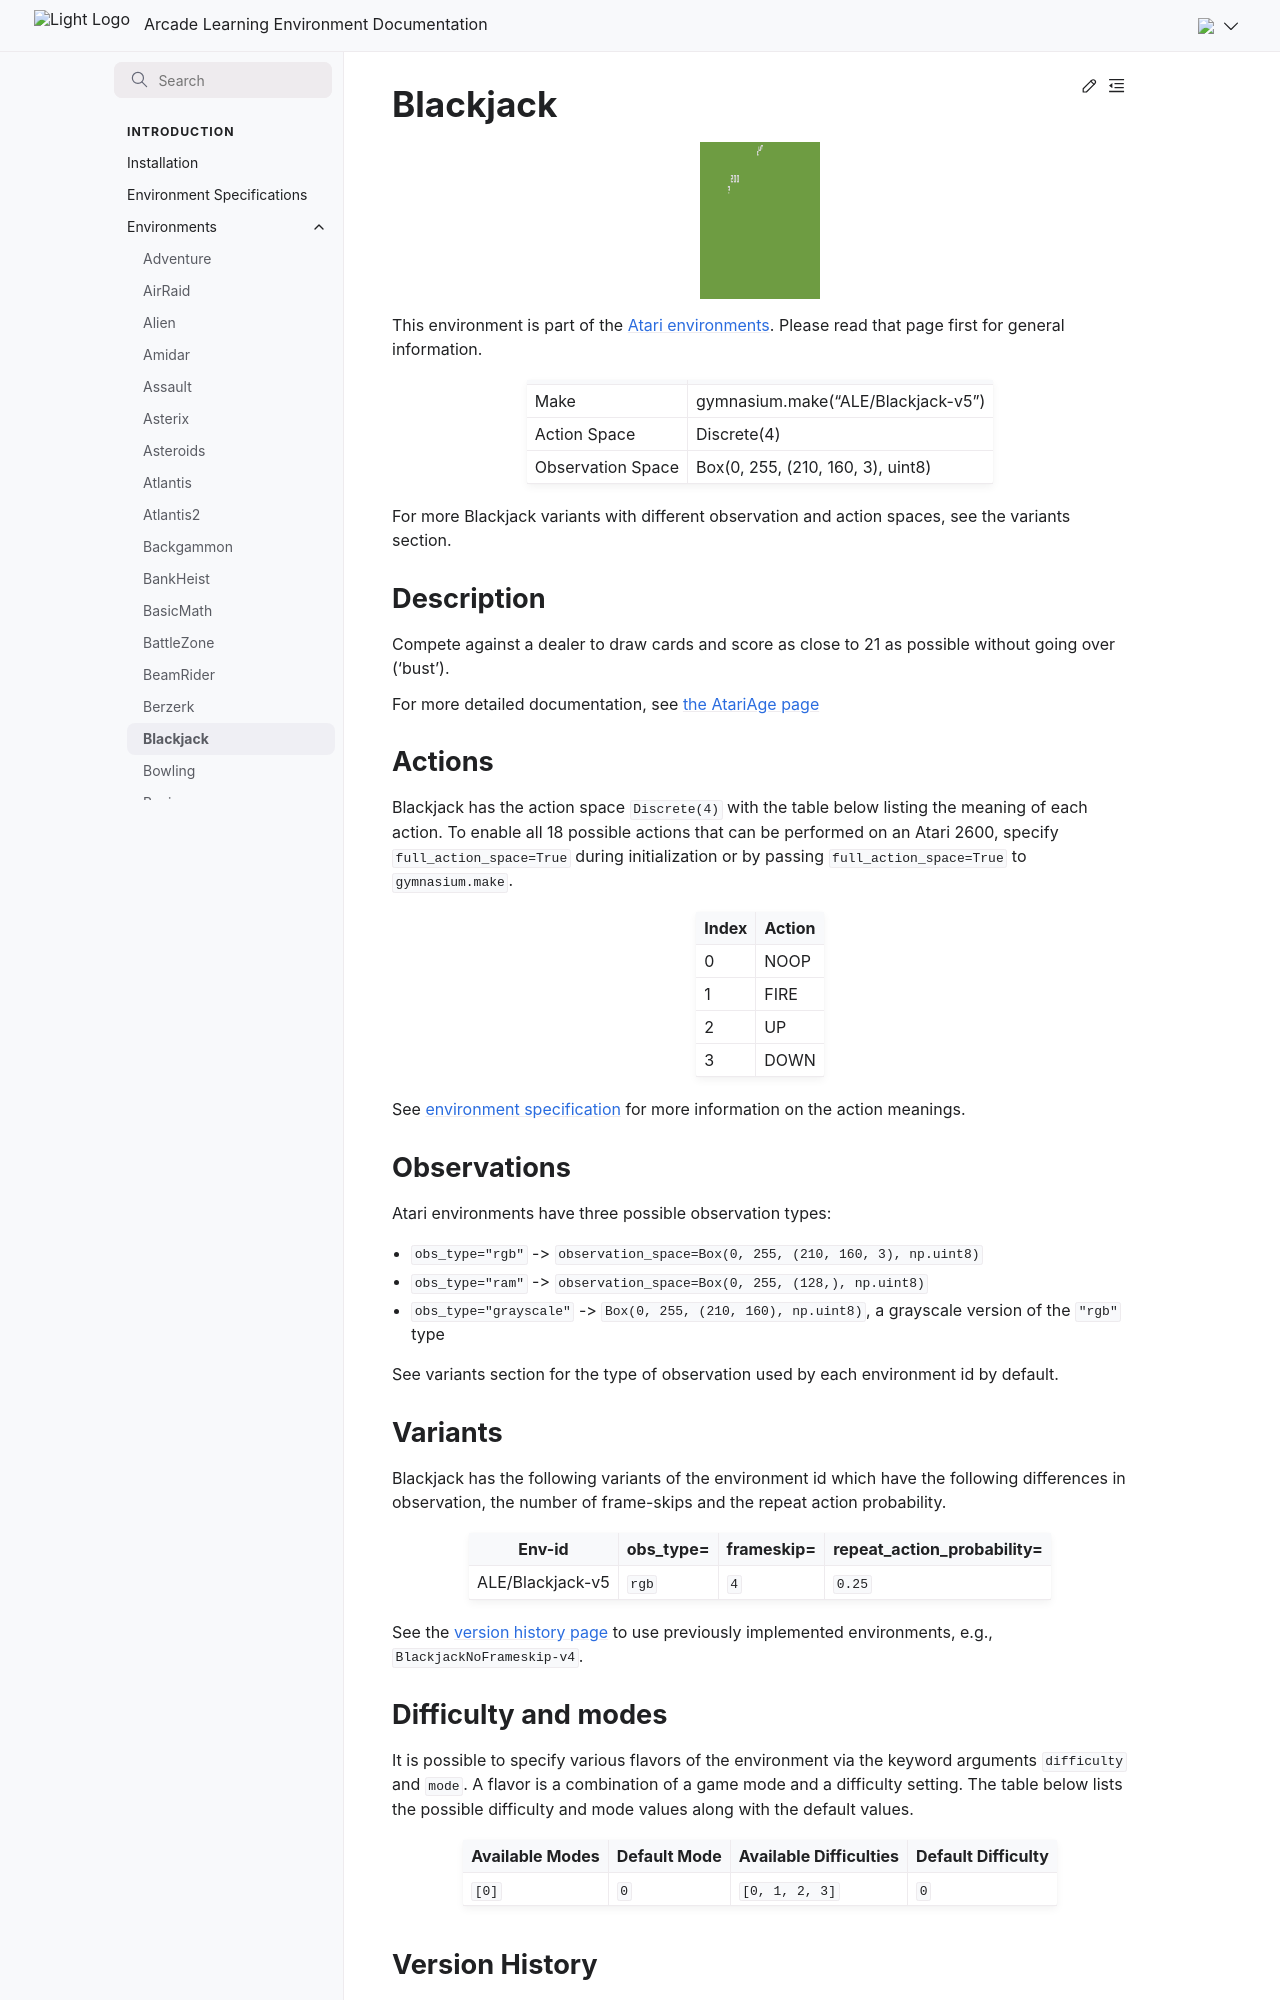

repository: Farama-Foundation/Arcade-Learning-Environment · page: main/environments/blackjack/index.html · generator: sphinx

---
title: Blackjack
---

# Blackjack

```{figure} ../_static/videos/environments/blackjack.gif
:width: 120px
:name: Blackjack
```

This environment is part of the <a href='..'>Atari environments</a>. Please read that page first for general information.

|                   |                                    |
|-------------------|------------------------------------|
| Make              | gymnasium.make("ALE/Blackjack-v5") |
| Action Space      | Discrete(4)                        |
| Observation Space | Box(0, 255, (210, 160, 3), uint8)  |

For more Blackjack variants with different observation and action spaces, see the variants section.

## Description

Compete against a dealer to draw cards and score as close to 21 as possible without going over ('bust').

For more detailed documentation, see [the AtariAge page](https://atariage.com/manual_html_page.php?SoftwareLabelID=34)

## Actions

Blackjack has the action space `Discrete(4)` with the table below listing the meaning of each action.
To enable all 18 possible actions that can be performed on an Atari 2600, specify `full_action_space=True` during
initialization or by passing `full_action_space=True` to `gymnasium.make`.

|   Index | Action   |
|---------|----------|
|       0 | NOOP     |
|       1 | FIRE     |
|       2 | UP       |
|       3 | DOWN     |

See [environment specification](../env-spec) for more information on the action meanings.

## Observations

Atari environments have three possible observation types:

- `obs_type="rgb"` -> `observation_space=Box(0, 255, (210, 160, 3), np.uint8)`
- `obs_type="ram"` -> `observation_space=Box(0, 255, (128,), np.uint8)`
- `obs_type="grayscale"` -> `Box(0, 255, (210, 160), np.uint8)`, a grayscale version of the `"rgb"` type

See variants section for the type of observation used by each environment id by default.

## Variants

Blackjack has the following variants of the environment id which have the following differences in observation,
the number of frame-skips and the repeat action probability.

| Env-id           | obs_type=   | frameskip=   | repeat_action_probability=   |
|------------------|-------------|--------------|------------------------------|
| ALE/Blackjack-v5 | `rgb`       | `4`          | `0.25`                       |

See the [version history page](https://ale.farama.org/environments/#version-history-and-naming-schemes) to use previously implemented environments, e.g., `BlackjackNoFrameskip-v4`.
